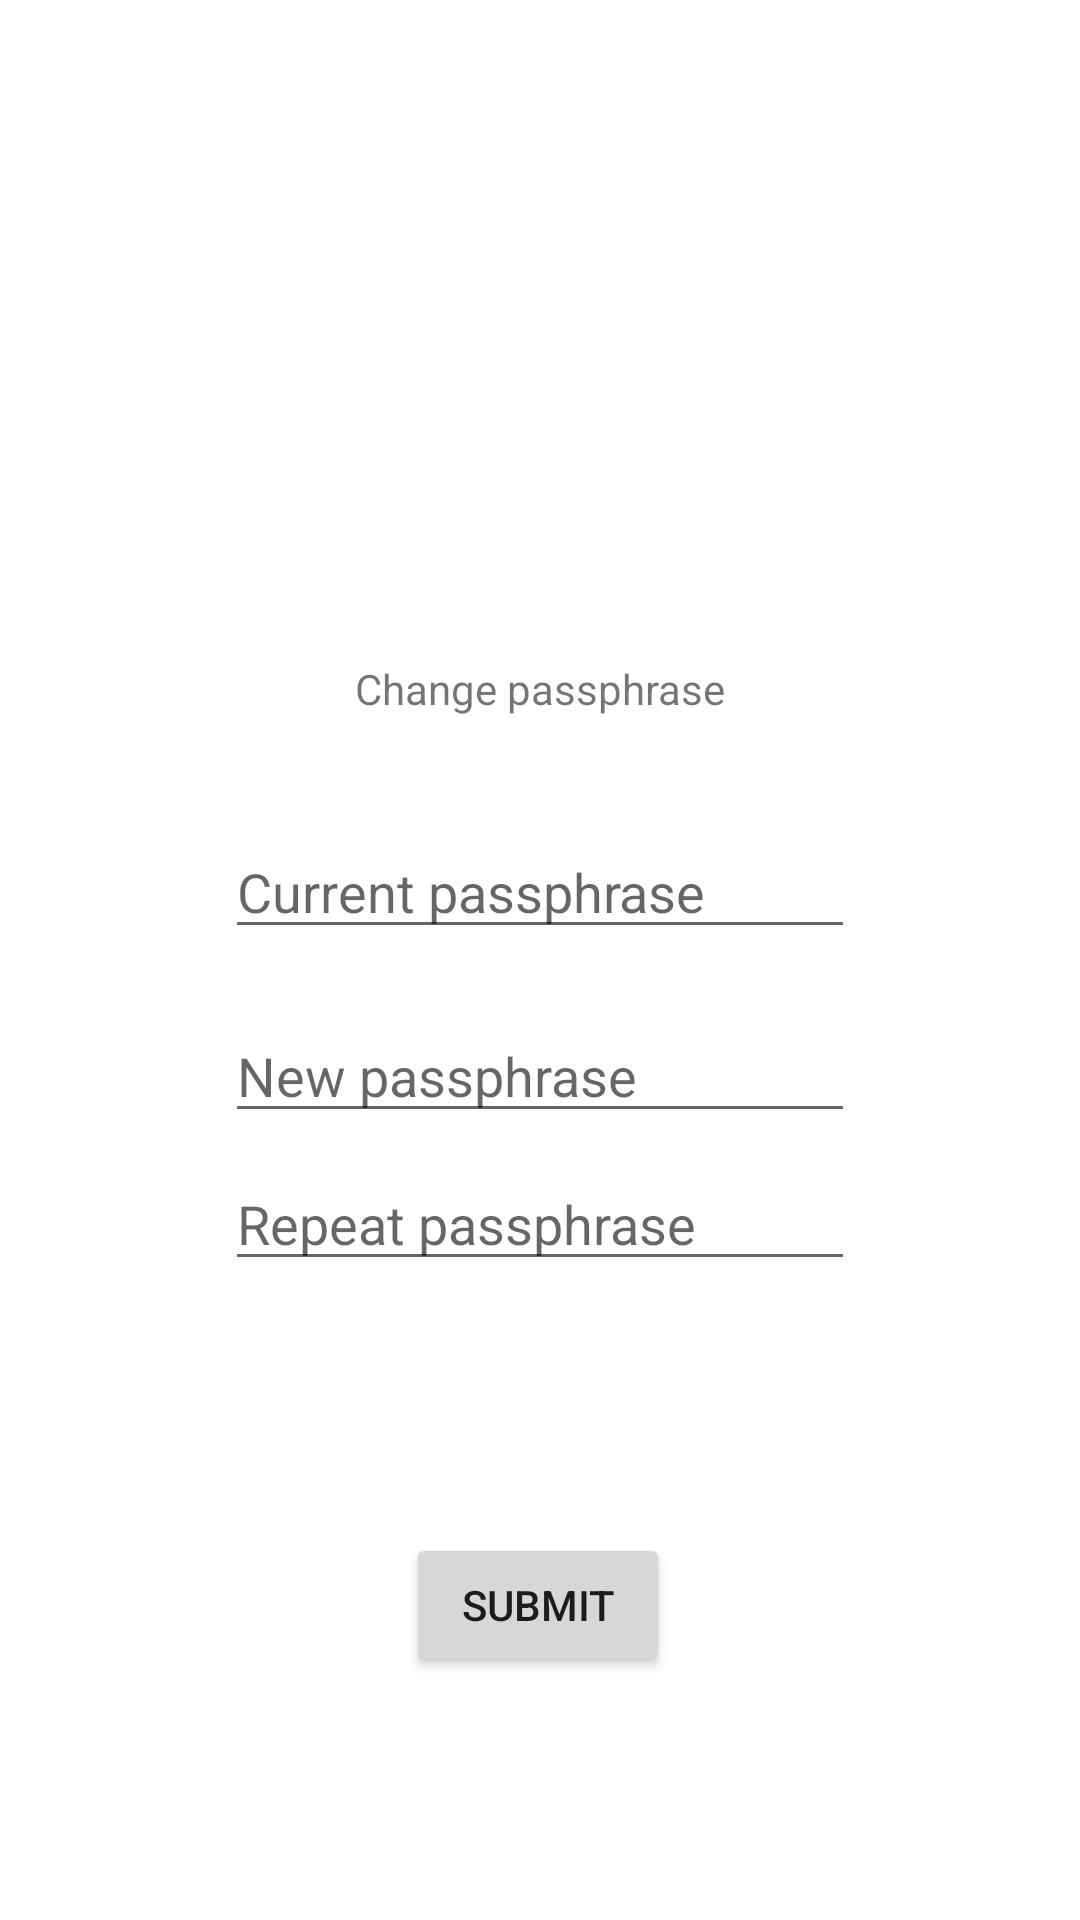

This screen was rendered from an Android layout file. Write that file and the resources it references.
<!-- AndroidManifest.xml: application theme Theme.DBSM_SecureNote -->
<!-- res/layout/activity_change_password.xml -->
<?xml version="1.0" encoding="utf-8"?>
<androidx.constraintlayout.widget.ConstraintLayout xmlns:android="http://schemas.android.com/apk/res/android"
    xmlns:app="http://schemas.android.com/apk/res-auto"
    xmlns:tools="http://schemas.android.com/tools"
    android:layout_width="match_parent"
    android:layout_height="match_parent"
    tools:context=".ChangePasswordActivity">

    <TextView
        android:id="@+id/changePasswordText"
        android:layout_width="wrap_content"
        android:layout_height="wrap_content"
        android:layout_marginTop="220dp"
        android:text="@string/change_password"
        app:layout_constraintEnd_toEndOf="parent"
        app:layout_constraintStart_toStartOf="parent"
        app:layout_constraintTop_toTopOf="parent" />

    <EditText
        android:id="@+id/oldPasswordBox"
        android:layout_width="wrap_content"
        android:layout_height="wrap_content"
        android:layout_marginTop="36dp"
        android:ems="10"
        android:hint="@string/old_password"
        android:inputType="textPassword"
        app:layout_constraintEnd_toEndOf="parent"
        app:layout_constraintStart_toStartOf="parent"
        app:layout_constraintTop_toBottomOf="@+id/changePasswordText"
        android:importantForAutofill="no" />

    <EditText
        android:id="@+id/newPasswordBox1"
        android:layout_width="wrap_content"
        android:layout_height="wrap_content"
        android:layout_marginTop="20dp"
        android:ems="10"
        android:hint="@string/new_password"
        android:inputType="textPassword"
        app:layout_constraintEnd_toEndOf="parent"
        app:layout_constraintStart_toStartOf="parent"
        app:layout_constraintTop_toBottomOf="@+id/oldPasswordBox"
        android:importantForAutofill="no" />

    <EditText
        android:id="@+id/newPasswordBox2"
        android:layout_width="wrap_content"
        android:layout_height="wrap_content"
        android:layout_marginTop="8dp"
        android:ems="10"
        android:hint="@string/pass_repear"
        android:inputType="textPassword"
        app:layout_constraintEnd_toEndOf="parent"
        app:layout_constraintStart_toStartOf="parent"
        app:layout_constraintTop_toBottomOf="@+id/newPasswordBox1"
        android:importantForAutofill="no" />

    <Button
        android:id="@+id/submitNewPassBtn"
        android:layout_width="wrap_content"
        android:layout_height="wrap_content"
        android:layout_marginTop="84dp"
        android:onClick="onSubmitBtnClick"
        android:text="@string/submit_new_account"
        app:layout_constraintEnd_toEndOf="parent"
        app:layout_constraintHorizontal_bias="0.498"
        app:layout_constraintStart_toStartOf="parent"
        app:layout_constraintTop_toBottomOf="@+id/newPasswordBox2" />
</androidx.constraintlayout.widget.ConstraintLayout>
<!-- resources referenced by this layout -->
<resources>
  <string name="change_password">Change passphrase</string>
  <string name="new_password">New passphrase</string>
  <string name="old_password">Current passphrase</string>
  <string name="pass_repear">Repeat passphrase</string>
  <string name="submit_new_account">Submit</string>
  <style name="Theme.DBSM_SecureNote" parent="Theme.MaterialComponents.DayNight.DarkActionBar">
          
          <item name="colorPrimary">@color/purple_500</item>
          <item name="colorPrimaryVariant">@color/purple_700</item>
          <item name="colorOnPrimary">@color/white</item>
          
          <item name="colorSecondary">@color/teal_200</item>
          <item name="colorSecondaryVariant">@color/teal_700</item>
          <item name="colorOnSecondary">@color/black</item>
          
          <item name="android:statusBarColor" tools:targetApi="l">?attr/colorPrimaryVariant</item>
          
      </style>
  <!-- not gathered from this repository: default colours our renderer supplied (Android Studio template values) -->
  <color name="purple_500">#FF6200EE</color>
  <color name="purple_700">#FF3700B3</color>
  <color name="teal_200">#FF03DAC5</color>
  <color name="teal_700">#FF018786</color>
  <color name="black">#FF000000</color>
  <color name="white">#FFFFFFFF</color>
</resources>
